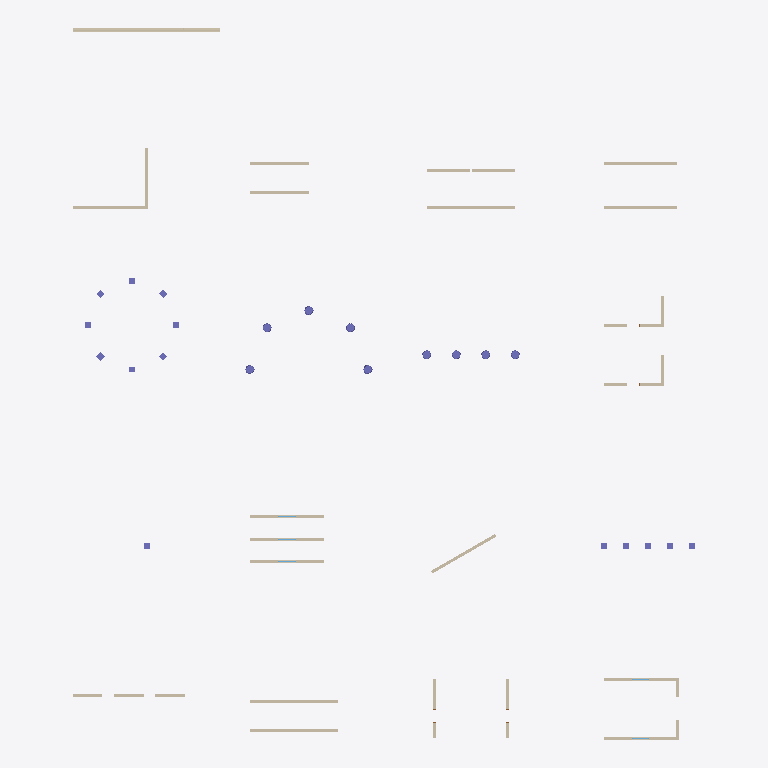
Plan cut of the same IFC building model at storey 'Level 1' (level 0.00 m, cut at 1.40 m), seen from above with north up, elements coloured by IFC class: 30 walls (beige), 23 columns (violet). Cut surfaces are drawn darker.
Extent 42.2 m × 48.2 m × 3.1 m (x, y, z). Storeys (1): Level 1 at 0.00 m. Elements (62): 30 IfcWall, 23 IfcColumn, 5 IfcWindow, 4 IfcDoor.

HEADER;
FILE_DESCRIPTION(('ViewDefinition [CoordinationView]'),'2;1');
FILE_NAME('','2026-11-06T10:21:27',(''),(''),'IfcOpenShell 0.8.0','IfcOpenShell 0.8.0','');
FILE_SCHEMA(('IFC4'));
ENDSEC;
DATA;
#9=IFCPROJECT('17MLqsm7DBdwopx0Qwvtnh',$,'Project',$,$,$,$,(#8),#5);
#10=IFCSITE('1kqgA3WZ5868nxUkrDgUW1',$,'Site',$,$,$,$,$,.ELEMENT.,$,$,$,$,$);
#12=IFCBUILDING('1hf4HRbJT51RV02jOBAFTY',$,'Building',$,$,$,$,$,.ELEMENT.,$,$,$);
#14=IFCBUILDINGSTOREY('2dVSN1uO983A1JAf3okiei',$,'Level 1',$,$,$,$,$,.ELEMENT.,0.0);
#266=IFCWALL('3ENUe86y91kwUPdhAP41Ml',$,$,$,$,#922,#935,$,.STANDARD.);
#54=IFCWALL('0YKCcfmmbEYxTOUcW_RFP1',$,$,$,$,#394,#407,$,.STANDARD.);
#55=IFCWALL('3jPg_5_AL5C9jOJb71FjkS',$,$,$,$,#412,#425,$,.STANDARD.);
#207=IFCWALL('0lQre$XQbFkeLUklL0fEKE',$,$,$,$,#730,#743,$,.STANDARD.);
#255=IFCWALL('0kojENnZv0mO9aJrUFR1Qn',$,$,$,$,#886,#899,$,.STANDARD.);
#256=IFCWALL('0QymbOWCnC$P3u2f$8lYyA',$,$,$,$,#904,#917,$,.STANDARD.);
#131=IFCWALL('2SF6TDwHb0oAQ_eU38GKbP',$,$,$,$,#616,#629,$,.STANDARD.);
#87=IFCWALL('1lIR0l4Sz40eJtOTN4KEx3',$,$,$,$,#466,#479,$,.STANDARD.);
#114=IFCWALL('3AaOUoGZL7OuLVjz4I_ij$',$,$,$,$,#562,#575,$,.STANDARD.);
#117=IFCWALL('3D4o$Xhx50Dextm$3pD0EW',$,$,$,$,#580,#593,$,.STANDARD.);
#120=IFCWALL('0t3BX8N1v1ZxC2P9JrGMb1',$,$,$,$,#598,#611,$,.STANDARD.);
#92=IFCWALL('1nhMoap_v8uu3Ic5Zm14X4',$,$,$,$,#514,#527,$,.STANDARD.);
#208=IFCWALL('1idOHbCyj0yOkXueNGyPZJ',$,$,$,$,#754,#767,$,.STANDARD.);
#225=IFCWALL('2$gOJCnHv9$ue72pfUKjgt',$,$,$,$,#778,#791,$,.STANDARD.);
#226=IFCWALL('2fajHgEYX2ev2YBzjZJq84',$,$,$,$,#796,#809,$,.STANDARD.);
#191=IFCWALL('2rGbR67sf60hwx$ineSBxQ',$,$,$,$,#634,#647,$,.STANDARD.);
#195=IFCWALL('1I6pKDv9P7xhgZAux0LiD1',$,$,$,$,#682,#695,$,.STANDARD.);
#72=IFCWALL('3sFnneM7L2IeRs2CGgF4ON',$,$,$,$,#430,#443,$,.STANDARD.);
#76=IFCWALL('1aXXNY3gz20eaG$rLXZdrO',$,$,$,$,#448,#461,$,.STANDARD.);
#235=IFCWALL('3kKW0lyr1Ahf5wvgWkk$Zs',$,$,$,$,#814,#827,$,.STANDARD.);
#236=IFCWALL('3Ts2Gl_KL1CguN4tqGSQBN',$,$,$,$,#832,#845,$,.STANDARD.);
#237=IFCWALL('3B1RL_BR508OvRXj4XrR_Z',$,$,$,$,#850,#863,$,.STANDARD.);
#238=IFCWALL('2yGiNM6sXEZQBG_Vp6mN_E',$,$,$,$,#868,#881,$,.STANDARD.);
#44=IFCWALL('04Uqh1veb73hGv8cVliRJb',$,$,$,$,#358,#371,$,.STANDARD.);
#45=IFCWALL('1ML8jZqCbDkxJ$mbrJTGb_',$,$,$,$,#376,#389,$,.STANDARD.);
#43=IFCWALL('0YH4ud1g54VApKuZ95HwCX',$,$,$,$,#339,#352,$,.STANDARD.);
#192=IFCWALL('0$Tbm8y2r72ethLYBXvWd1',$,$,$,$,#658,#671,$,.STANDARD.);
#196=IFCWALL('0W5oDGogP3j98w4k$MtQr3',$,$,$,$,#706,#719,$,.STANDARD.);
#3606=IFCCOLUMN('0zF860jwnCgPhkOxI8oQnZ',$,'Parthenon Doric Column 3','rxd:path_array',$,#3611,#3616,$,$);
#3628=IFCCOLUMN('3V_y2q5bDBwQ0H6xKOCZC7',$,'Parthenon Doric Column 5','rxd:path_array',$,#3633,#3638,$,$);
#3584=IFCCOLUMN('2346iZ5rTCNvzXiSjOG8G0',$,'Parthenon Doric Column 1','rxd:path_array',$,#3589,#3594,$,$);
#3617=IFCCOLUMN('1VU1N59t99_OFb_1b7Hdr8',$,'Parthenon Doric Column 4','rxd:path_array',$,#3622,#3627,$,$);
#179=IFCCOLUMN('3XuUOByX9DSRnMVv1kTMh8',$,$,$,$,#3545,#3550,$,.COLUMN.);
#181=IFCCOLUMN('2_5AD62GL7rRrcRGb5tm5R',$,$,$,$,#3565,#3570,$,.COLUMN.);
#182=IFCCOLUMN('11bcdD3Ov5WB8c6Evoqs5M',$,$,$,$,#3575,#3580,$,.COLUMN.);
#3595=IFCCOLUMN('3hj2NkIfP7bvt99eOorOn1',$,'Parthenon Doric Column 2','rxd:path_array',$,#3600,#3605,$,$);
#180=IFCCOLUMN('0Kl6YQy$H0aQ5pS9xvGmRv',$,$,$,$,#3555,#3560,$,.COLUMN.);
#88=IFCWALL('2lUETc1En7QPwrRz1Xzzi$',$,$,$,$,#490,#503,$,.STANDARD.);
#95=IFCWALL('3JP4tIE9j9Mvci8NHWtDyb',$,$,$,$,#538,#551,$,.STANDARD.);
#158=IFCCOLUMN('32sBNG1e175wajq8htVbkp',$,$,$,$,#2236,#2300,$,.COLUMN.);
#140=IFCCOLUMN('3LkplaK112YhG94wNopul_',$,$,$,$,#1566,#1630,$,.COLUMN.);
#105=IFCCOLUMN('02pryGY75DBgRHUGc7IRvc',$,$,$,$,#1499,#1563,$,.COLUMN.);
#141=IFCCOLUMN('1e37sINe11Rx0NHnUwC6EU',$,$,$,$,#1633,#1697,$,.COLUMN.);
#142=IFCCOLUMN('2PN1_ubDDESRDc32nRMb4Q',$,$,$,$,#1700,#1764,$,.COLUMN.);
#144=IFCCOLUMN('3HAo0zSPv8du4vC7XYovxm',$,$,$,$,#1834,#1898,$,.COLUMN.);
#153=IFCCOLUMN('3jZ1E0kKjCuOM9aG4yDQKb',$,$,$,$,#1901,#1965,$,.COLUMN.);
#143=IFCCOLUMN('0mFfiR32LBTwo6r6OIS37y',$,$,$,$,#1767,#1831,$,.COLUMN.);
#155=IFCCOLUMN('0N_FOFxaj0r9DI3wHObl5f',$,$,$,$,#2035,#2099,$,.COLUMN.);
#154=IFCCOLUMN('107miyw9901emB3QmJ1jOx',$,$,$,$,#1968,#2032,$,.COLUMN.);
#157=IFCCOLUMN('1X_wp23dfDFwGWEDeHLCj1',$,$,$,$,#2169,#2233,$,.COLUMN.);
#156=IFCCOLUMN('0O8SF51zT5VPp1MUxnj0JG',$,$,$,$,#2102,#2166,$,.COLUMN.);
#160=IFCCOLUMN('0XrgEhdar9teGvQT$VZT30',$,$,$,$,#2370,#2434,$,.COLUMN.);
#159=IFCCOLUMN('3O$5InIhjAJugHUHo95flp',$,$,$,$,#2303,#2367,$,.COLUMN.);
ENDSEC;
